Photos from the image-classification dataset "Induk anak huruf di atas" in the GitHub repository muharismrgn/Lampung-Script-Classification. Its 86 classes are: ANG, BAN, BANG, BAR, BEE, CAN, CANG, CAR, CEE, DAN, DANG, DAR, DEE, GAN, GANG, GAR, GEE, GHAN, GHANG, GHAR, GHE, GHEE, GHE with diacritic, GHI, HAN, HANG, HAR, HEE, JAN, JANG, JAR, JEE, KAN, KANG, KAR, KEE, LAN, LANG, LAR, LEE, MAN, MANG, MAR, MEE, NAN, NANG, NAR, NEE, NGAN, NGANG, NGAR, NGE, NGEE, NGE with diacritic, NGI, NYAN, NYANG, NYAR, NYE, NYEE, NYE with diacritic, NYI, PAN, PANG, PAR, PEE, RAN, RANG, RAR, REE, SAN, SANG, SAR, SEE, TAN, TANG, TAR, TEE, WAN, WANG, WAR, WEE, YAN, YANG, YAR, YEE.

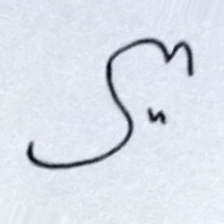
Label: YAR

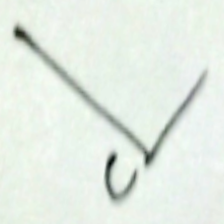
Label: GEE

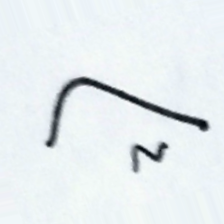
Label: PAR

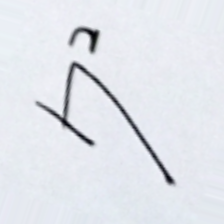
Label: WEE

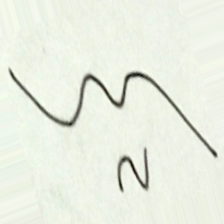
Label: NYAR

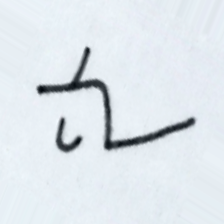
Label: NGE with diacritic
